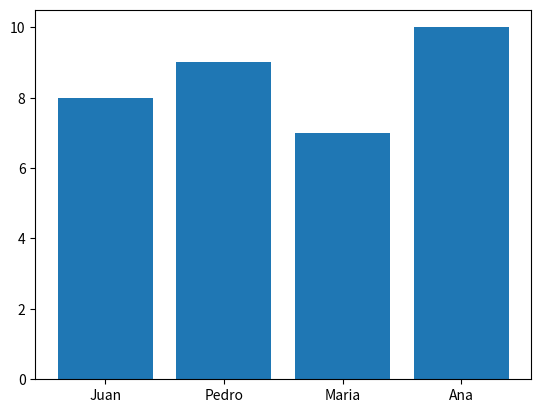

The matplotlib source for this figure:
import matplotlib.pyplot as plt # otra forma de importar

from matplotlib import pyplot as plt # una forma de importar 

estudiantes = ['Juan', 'Pedro', 'Maria', 'Ana']
notas = [8, 9, 7, 10]

plt.bar(x=estudiantes, height=notas) # x = estudiantes, height = notas
plt.show() # muestra la grafica


